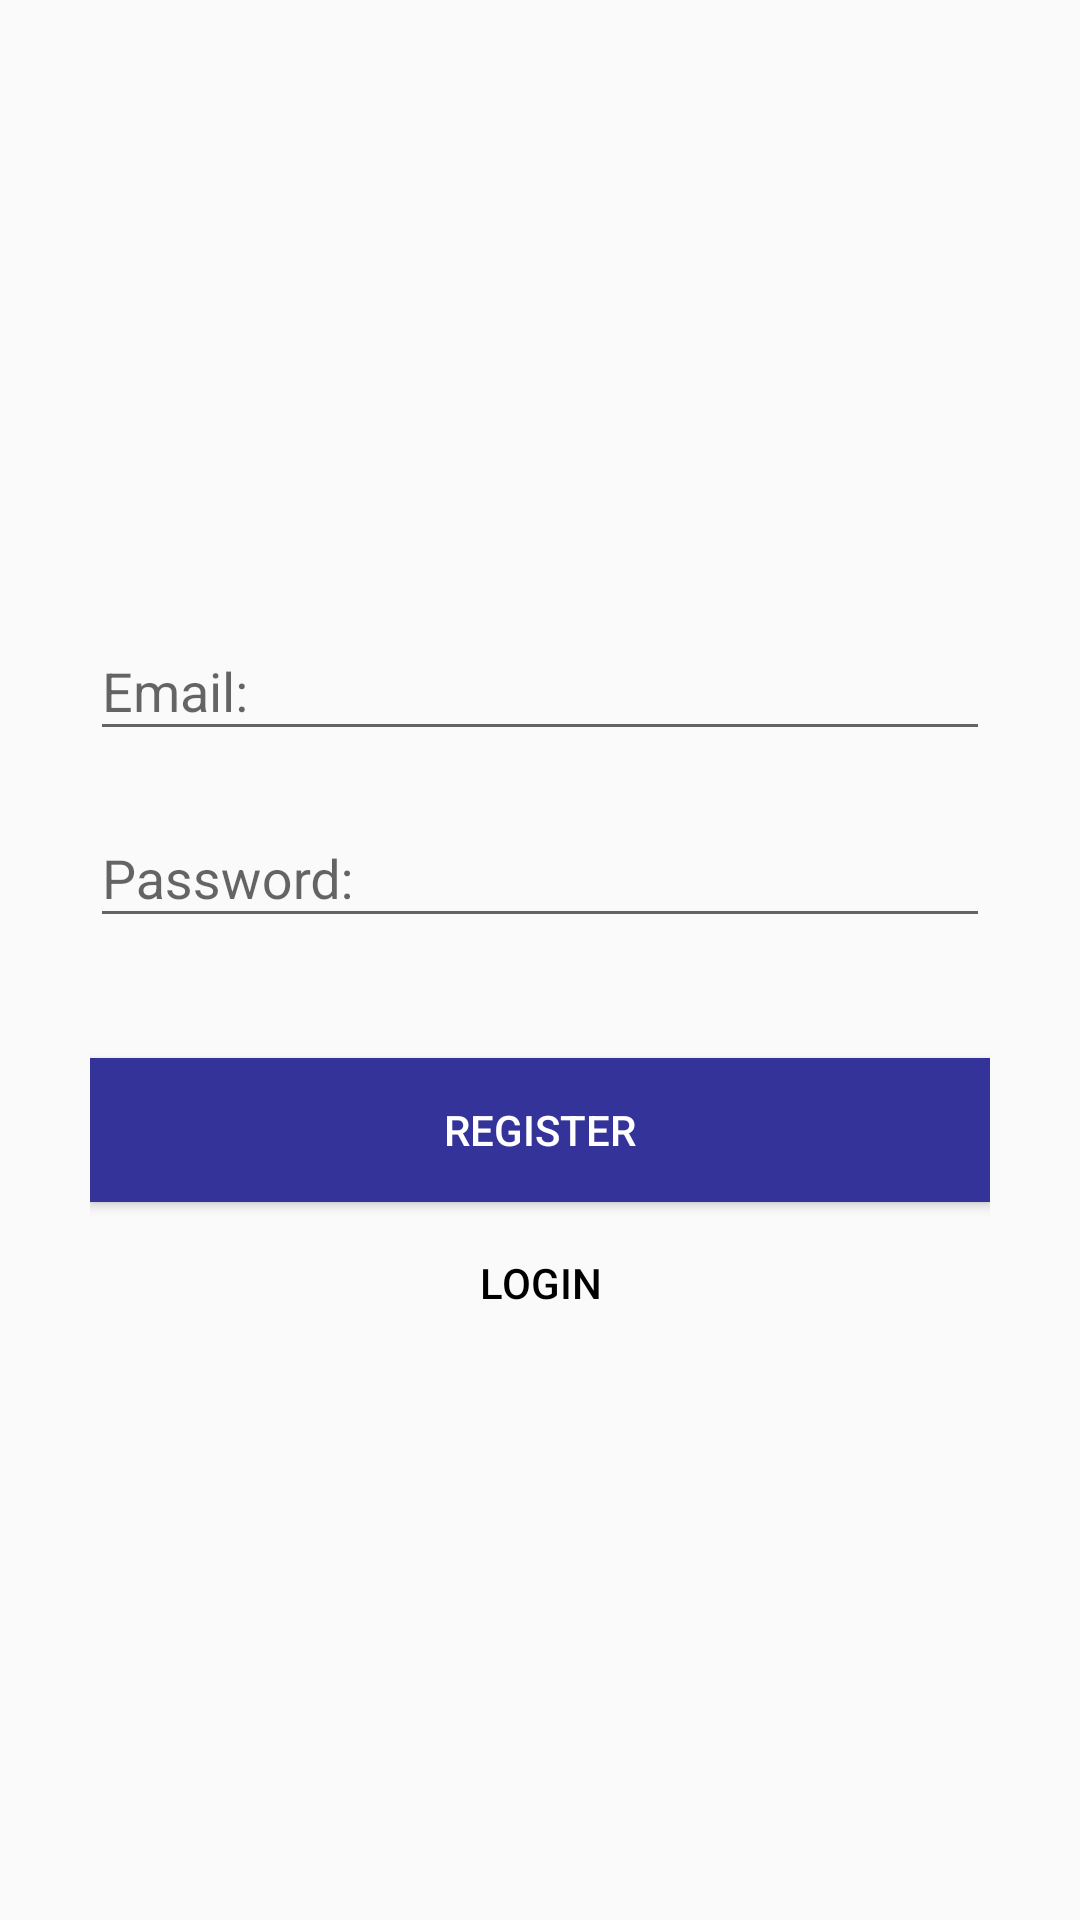

Produce the Android XML layout that renders to this screen, including the resource entries it uses.
<!-- AndroidManifest.xml: application theme AppTheme -->
<!-- res/layout/activity_registration.xml -->
<?xml version="1.0" encoding="utf-8"?>
<LinearLayout xmlns:android="http://schemas.android.com/apk/res/android"
    android:layout_width="fill_parent"
    android:layout_height="fill_parent"
    android:gravity="center"
    android:orientation="vertical"
    android:padding="10dp" >
    <LinearLayout
        android:layout_width="match_parent"
        android:layout_height="wrap_content"
        android:layout_gravity="center"
        android:orientation="vertical"
        android:paddingLeft="20dp"
        android:paddingRight="20dp" >

        <android.support.design.widget.TextInputLayout
            android:id="@+id/signup_input_layout_email"
            android:layout_width="match_parent"
            android:layout_height="wrap_content"
            android:layout_centerHorizontal="true"
            android:layout_marginTop="10dp">
            <EditText
                android:id="@+id/signup_input_email"
                android:layout_width="match_parent"
                android:layout_height="wrap_content"
                android:ems="10"
                android:inputType="textEmailAddress"
                android:hint="@string/hint_email" />
        </android.support.design.widget.TextInputLayout>
        <android.support.design.widget.TextInputLayout
            android:id="@+id/signup_input_layout_password"
            android:layout_width="match_parent"
            android:layout_height="wrap_content"
            android:layout_centerHorizontal="true"
            android:layout_marginTop="10dp">
            <EditText
                android:id="@+id/signup_input_password"
                android:layout_width="match_parent"
                android:layout_height="wrap_content"
                android:ems="10"
                android:inputType="textPassword"
                android:hint="@string/hint_password"/>
        </android.support.design.widget.TextInputLayout>
        <Button android:id="@+id/btn_signup"
            android:layout_width="fill_parent"
            android:layout_height="wrap_content"
            android:text="@string/btn_sign_up"
            android:background="@color/login_button_background"
            android:layout_marginTop="40dp"
            android:textColor="@android:color/white"/>
        <Button android:id="@+id/btn_link_login"
            android:layout_width="fill_parent"
            android:layout_height="wrap_content"
            android:text="@string/btn_link_login"
            android:background="@null"
            android:layout_marginTop="3dp"
            android:textColor="@android:color/black"/>
    </LinearLayout>
</LinearLayout>
<!-- resources referenced by this layout -->
<resources>
  <color name="login_button_background">#333399</color>
  <string name="btn_link_login">Login</string>
  <string name="btn_sign_up">Register</string>
  <string name="hint_email">Email:</string>
  <string name="hint_password">Password:</string>
  <style name="AppTheme" parent="Theme.AppCompat.Light.DarkActionBar">
          
          <item name="colorPrimary">@color/colorPrimary</item>
          <item name="colorPrimaryDark">@color/colorPrimaryDark</item>
          <item name="colorAccent">@color/colorAccent</item>
      </style>
  <color name="colorPrimary">#3f51b5</color>
  <color name="colorPrimaryDark">#303F9F</color>
  <color name="colorAccent">#FF4081</color>
</resources>
